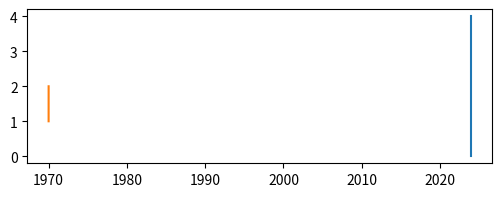

This figure's Python source:
# datetime64 inputs of many units (ns, us, s, D, M, Y) on axes; date2num precision, limits, and the converter's behaviour.
import numpy as np
import matplotlib
matplotlib.use("agg")
import matplotlib.pyplot as plt
import matplotlib.dates as mdates

units = ["ns", "us", "ms", "s", "m", "h", "D", "W", "M", "Y"]
for u in units:
    first = np.datetime64("2024-01-01").astype(f"datetime64[{u}]")
    t = first + np.arange(5).astype(f"timedelta64[{u}]")
    nums = mdates.date2num(t)
    print(u, len(t), [f"{v:.9f}" for v in nums[:2]])
fig, ax = plt.subplots(figsize=(6, 2), dpi=60)
t = np.datetime64("2024-01-01T00:00:00.000000001") + np.arange(5).astype("timedelta64[ns]") * 250
ax.plot(t, range(5))
fig.canvas.draw()
print([f"{v:.12f}" for v in ax.get_xlim()], [t.get_text() for t in ax.get_xticklabels()][:3])
big = np.array(["1900-01-01", "2100-12-31"], dtype="datetime64[D]")
print(np.round(mdates.date2num(big), 3).tolist(), [d.isoformat() for d in mdates.num2date(mdates.date2num(big))])
print(mdates.date2num(np.datetime64("NaT")), mdates.date2num(np.array(["NaT"], dtype="datetime64[s]")).tolist())
print(mdates.date2num(np.datetime64("1970-01-01T00:00:00")), mdates.get_epoch())
td = np.array([1, 2], dtype="timedelta64[h]")
try:
    ax.plot(td, [1, 2])
    print("timedelta plotted", type(ax.xaxis.get_converter()).__name__)
except Exception as e:
    print(type(e).__name__, str(e)[:60])
fig.savefig("dt64.png")
print(mdates.num2date(mdates.date2num(np.datetime64("2024-02-29T12:00"))).isoformat())
